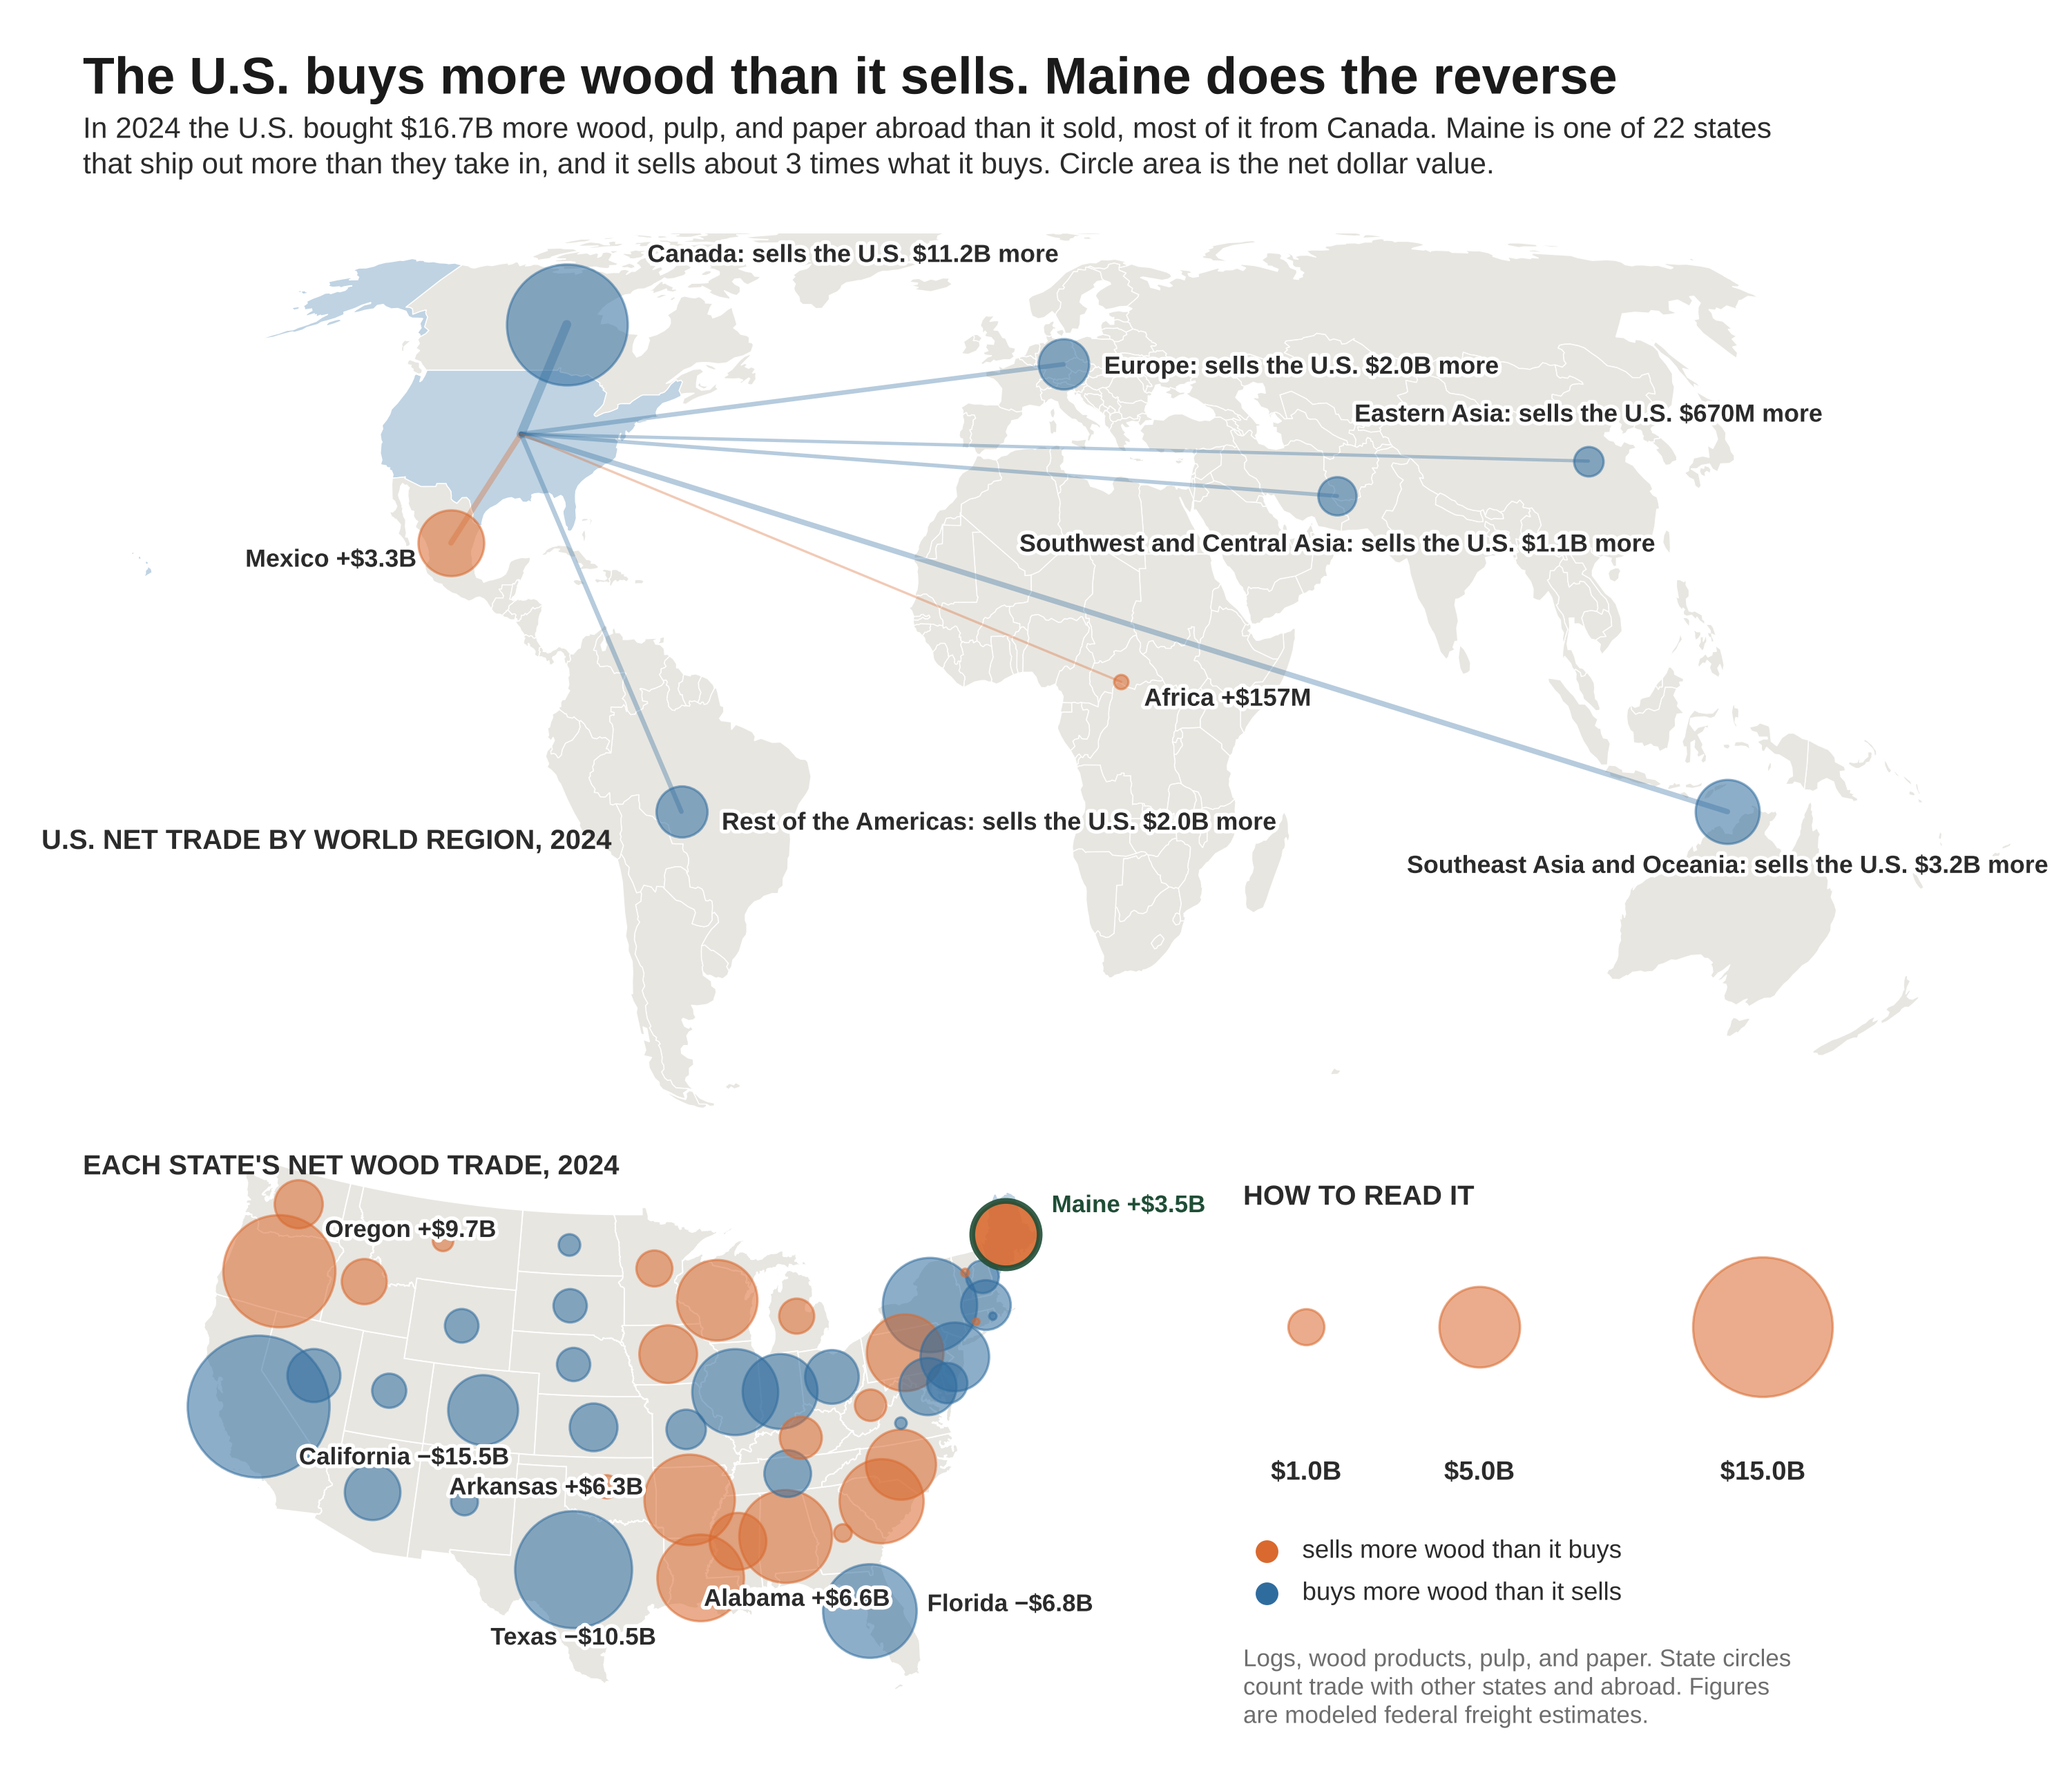

Source code (Python):
# U.S. net wood trade by world region, and each state's net wood trade (other states plus abroad), 2024.
# Built November 14, 2026, as a companion to the Maine net trade map.
# Inputs (same folder), Freight Analysis Framework version 5.6.1 data tabulation tool (BTS and FHWA), SCTG 25 to 28, current dollars, 2024 estimates:
#   2024_us-wood-trade-by-world-region-faf5_DATA.csv   2024_us-wood-trade-by-state-faf5_DATA.csv
# Usage: python3 <script> <node_modules dir with world-atlas and us-atlas> <out.png>
import csv, json, sys, math, os
import numpy as np
import matplotlib
matplotlib.use("Agg")
import matplotlib.pyplot as plt
from matplotlib.patches import PathPatch, Circle
from matplotlib.path import Path
import matplotlib.patheffects as pe

HERE = os.path.dirname(os.path.abspath(__file__))
ATLAS, OUT = sys.argv[1], sys.argv[2]
plt.rcParams["font.family"] = "Liberation Sans"
GRN, NAV, ORG = "#1F4D36", "#2F6C9E", "#D9692E"
LAND, SEA, INK, GRY = "#E8E6E1", "#FFFFFF", "#2B2B2B", "#6E6E6E"
halo = [pe.withStroke(linewidth=2.6, foreground="white")]


def topo(path, obj):
    t = json.load(open(path))
    sc, tr = t["transform"]["scale"], t["transform"]["translate"]
    arcs = []
    for a in t["arcs"]:
        pts = np.cumsum(np.array(a, dtype=float), axis=0)
        arcs.append(np.column_stack([pts[:, 0] * sc[0] + tr[0], pts[:, 1] * sc[1] + tr[1]]))
    def ring(idx):
        out = []
        for i in idx:
            seg = arcs[i] if i >= 0 else arcs[~i][::-1]
            out.append(seg if not out else seg[1:])
        return np.vstack(out)
    res = {}
    for g in t["objects"][obj]["geometries"]:
        if g.get("type") is None:
            continue
        polys = g["arcs"] if g["type"] == "MultiPolygon" else [g["arcs"]]
        res[g["properties"]["name"]] = [ring(r) for p in polys for r in p]
    return res


def centroid(rings):
    """Area-weighted centroid of the largest ring, in lon/lat."""
    best, ba = None, -1
    for r in rings:
        x, y = r[:, 0], r[:, 1]
        a = 0.5 * np.sum(x[:-1] * y[1:] - x[1:] * y[:-1])
        if abs(a) > ba and abs(a) > 0:
            cx = np.sum((x[:-1] + x[1:]) * (x[:-1] * y[1:] - x[1:] * y[:-1])) / (6 * a)
            cy = np.sum((y[:-1] + y[1:]) * (x[:-1] * y[1:] - x[1:] * y[:-1])) / (6 * a)
            best, ba = (cx, cy), abs(a)
    return best


def equal_earth(lon, lat):
    A1, A2, A3, A4 = 1.340264, -0.081106, 0.000893, 0.003796
    th = np.arcsin(math.sqrt(3) / 2 * np.sin(np.radians(lat)))
    x = 2 * math.sqrt(3) * np.radians(lon) * np.cos(th) / (3 * (9 * A4 * th**8 + 7 * A3 * th**6 + 3 * A2 * th**2 + A1))
    y = A4 * th**9 + A3 * th**7 + A2 * th**3 + A1 * th
    return x, y


def albers(lon, lat, lat1=29.5, lat2=45.5, lat0=37.5, lon0=-96.0):
    p1, p2, p0 = map(math.radians, (lat1, lat2, lat0))
    n = (math.sin(p1) + math.sin(p2)) / 2
    C = math.cos(p1) ** 2 + 2 * n * math.sin(p1)
    rho0 = math.sqrt(C - 2 * n * math.sin(p0)) / n
    rho = np.sqrt(C - 2 * n * np.sin(np.radians(lat))) / n
    th = n * np.radians(lon - lon0)
    return rho * np.sin(th), rho0 - rho * np.cos(th)


def add_poly(ax, rings, proj, **kw):
    verts, codes = [], []
    for r in rings:
        lon = r[:, 0].copy()
        if lon.max() - lon.min() > 300:          # ring crosses the antimeridian: keep it on the eastern edge
            lon[lon < 0] = 180.0
        x, y = proj(lon, r[:, 1])
        verts += list(zip(x, y))
        codes += [Path.MOVETO] + [Path.LINETO] * (len(r) - 2) + [Path.CLOSEPOLY]
    ax.add_patch(PathPatch(Path(verts, codes), **kw))



K = 21 / math.sqrt(11244)                       # bubble radius in points per sqrt($M); Canada (-$11.2B) is 21 pt
def rad(v):
    return K * math.sqrt(max(v, 1))
def usd(v):
    return f"\\${v / 1000:.1f}B" if v >= 1000 else f"\\${v:.0f}M"

world = topo(f"{ATLAS}/world-atlas/countries-110m.json", "countries")
states = topo(f"{ATLAS}/us-atlas/states-10m.json", "states")
rd = lambda f: list(csv.DictReader(open(os.path.join(HERE, f))))
reg = {r["region"]: (float(r["import_musd"]), float(r["export_musd"])) for r in rd("2024_us-wood-trade-by-world-region-faf5_DATA.csv")}
st = {}
for r in rd("2024_us-wood-trade-by-state-faf5_DATA.csv"):
    o = float(r["dom_out_musd"]) + float(r["export_musd"]); i = float(r["dom_in_musd"]) + float(r["import_musd"]); st[r["state"]] = (o - i, o / i)
imp = sum(v[0] for v in reg.values()); exp_ = sum(v[1] for v in reg.values())
nsell = sum(1 for k, v in st.items() if v[0] > 0 and k != "Washington DC")
print("US imports", imp, "exports", exp_, "net", exp_ - imp, "net-selling states", nsell, "Maine", st["Maine"])

pos = {"Canada": (-100.0, 57.0), "Mexico": (-102.0, 23.5), "Rest of Americas": (-58.0, -12.0), "Europe": (12.0, 50.0), "Africa": (20.0, 5.0),
       "SW & Central Asia": (62.0, 30.0), "Eastern Asia": (112.0, 35.0), "SE Asia & Oceania": (128.0, -12.0)}
nice = {"Rest of Americas": "Rest of the Americas", "SW & Central Asia": "Southwest and Central Asia", "SE Asia & Oceania": "Southeast Asia and Oceania"}
US = (-96.0, 39.0)

fig = plt.figure(figsize=(10, 8.6), dpi=300)
fig.patch.set_facecolor("white")
fig.text(0.04, 0.955, "The U.S. buys more wood than it sells. Maine does the reverse", fontweight="bold", fontsize=18, color="#1A1A1A", ha="left", va="center")
fig.text(0.04, 0.917, f"In 2024 the U.S. bought {usd(imp - exp_)} more wood, pulp, and paper abroad than it sold, most of it from Canada. Maine is one of {nsell} states\n"
         f"that ship out more than they take in, and it sells about {st['Maine'][1]:.0f} times what it buys. Circle area is the net dollar value.",
         fontsize=10.2, color=INK, ha="left", va="center", linespacing=1.3)

ax = fig.add_axes([0.02, 0.36, 0.96, 0.52])
ax.set_axis_off(); ax.set_aspect("equal")
for name, rings in world.items():
    if name == "Antarctica":
        continue
    add_poly(ax, rings, equal_earth, facecolor="#BFD3E3" if name == "United States of America" else LAND, edgecolor="white", linewidth=0.35, zorder=1)
x0, _ = equal_earth(np.array([-170.0]), np.array([0.0])); x1, _ = equal_earth(np.array([180.0]), np.array([0.0]))
_, y0 = equal_earth(np.array([0.0]), np.array([-58.0])); _, y1 = equal_earth(np.array([0.0]), np.array([80.0]))
ax.set_xlim(x0[0], x1[0]); ax.set_ylim(y0[0], y1[0])
mx, my = equal_earth(np.array([US[0]]), np.array([US[1]]))
lab = {"Canada": (28, 24, "left"), "Mexico": (-12, -6, "right"), "Rest of the Americas": (14, -4, "left"), "Europe": (14, -1, "left"), "Africa": (8, -6, "left"),
       "Southwest and Central Asia": (0, -17, "center"), "Eastern Asia": (0, 16, "center"), "Southeast Asia and Oceania": (0, -19, "center")}
for k, (i, o) in sorted(reg.items(), key=lambda t: -abs(t[1][1] - t[1][0])):
    net = o - i; name = nice.get(k, k)
    x, y = equal_earth(np.array([pos[k][0]]), np.array([pos[k][1]])); x, y = x[0], y[0]
    col = ORG if net > 0 else NAV
    ax.plot([mx[0], x], [my[0], y], color=col, lw=0.5 + 2.6 * math.sqrt(abs(net) / 11244), alpha=0.35, zorder=2, solid_capstyle="round")
    ax.scatter([x], [y], s=(2 * rad(abs(net))) ** 2, c=col, edgecolors=col, linewidths=0.8, zorder=3, alpha=0.55)
    dx, dy, ha = lab[name]
    txt = f"{name} +{usd(net)}" if net > 0 else f"{name}: sells the U.S. {usd(-net)} more"
    ax.annotate(txt, (x, y), xytext=(dx, dy), textcoords="offset points", ha=ha, va="center", fontsize=8.6, fontweight="bold", color=INK, path_effects=halo, zorder=5)
ax.text(0.0, 0.30, "U.S. NET TRADE BY WORLD REGION, 2024", transform=ax.transAxes, ha="left", va="bottom", fontsize=9.6, fontweight="bold", color=INK)

bx = fig.add_axes([0.03, 0.035, 0.56, 0.315])
bx.set_axis_off(); bx.set_aspect("equal")
skip = {"Alaska", "Hawaii", "Puerto Rico", "Guam", "American Samoa", "United States Virgin Islands", "Commonwealth of the Northern Mariana Islands"}
for name, rings in states.items():
    if name in skip:
        continue
    add_poly(bx, rings, albers, facecolor="#BFD3E3" if name == "Maine" else LAND, edgecolor="white", linewidth=0.45, zorder=1)
bx.set_xlim(-0.40, 0.42); bx.set_ylim(-0.235, 0.25)
slab = {"Maine": (16, 10, "left"), "Oregon": (16, 14, "left"), "Alabama": (4, -22, "center"), "Arkansas": (-16, 4, "right"), "California": (14, -18, "left"),
        "Texas": (0, -24, "center"), "Florida": (20, 2, "left")}
for s, (net, ratio) in sorted(st.items(), key=lambda t: -abs(t[1][0])):
    if s in ("Alaska", "Hawaii", "Washington DC"):
        continue
    lon, lat = centroid(states[s])
    x, y = albers(np.array([lon]), np.array([lat]))
    col = ORG if net > 0 else NAV
    bx.scatter(x, y, s=(2 * rad(abs(net))) ** 2, facecolors=col, edgecolors=GRN if s == "Maine" else col, linewidths=2.0 if s == "Maine" else 0.8, zorder=4 if s == "Maine" else 3, alpha=0.9 if s == "Maine" else 0.55)
    if s in slab:
        dx, dy, ha = slab[s]
        txt = f"{s} +{usd(net)}" if net > 0 else f"{s} −{usd(-net)}"
        bx.annotate(txt, (x[0], y[0]), xytext=(dx, dy), textcoords="offset points", ha=ha, va="center", fontsize=8.4, fontweight="bold", color=GRN if s == "Maine" else INK, path_effects=halo, zorder=5)
fig.text(0.04, 0.345, "EACH STATE'S NET WOOD TRADE, 2024", ha="left", va="center", fontsize=9.6, fontweight="bold", color=INK)

kx = fig.add_axes([0.60, 0.035, 0.38, 0.315]); kx.set_axis_off(); kx.set_xlim(0, 1); kx.set_ylim(0, 1)
kx.text(0.0, 0.93, "HOW TO READ IT", fontsize=9.6, fontweight="bold", color=INK, va="center")
for xk, v in zip([0.08, 0.30, 0.66], (1000, 5000, 15000)):
    kx.scatter([xk], [0.70], s=(2 * rad(v)) ** 2, c=ORG, edgecolors=ORG, linewidths=0.8, alpha=0.55, clip_on=False)
    kx.text(xk, 0.44, usd(v), ha="center", va="center", fontsize=9.2, fontweight="bold", color=INK)
for i, (col, t) in enumerate([(ORG, "sells more wood than it buys"), (NAV, "buys more wood than it sells")]):
    yk = 0.30 - 0.075 * i
    kx.scatter([0.03], [yk], s=42, facecolors=col, edgecolors=col, linewidths=1.4, clip_on=False)
    kx.text(0.075, yk, t, fontsize=8.8, color=INK, va="center")
kx.text(0.0, -0.02, "Logs, wood products, pulp, and paper. State circles\ncount trade with other states and abroad. Figures\nare modeled federal freight estimates.", fontsize=8.4, color=GRY, va="bottom", linespacing=1.25)
fig.savefig(OUT, dpi=300, facecolor="white"); print("saved", OUT)
